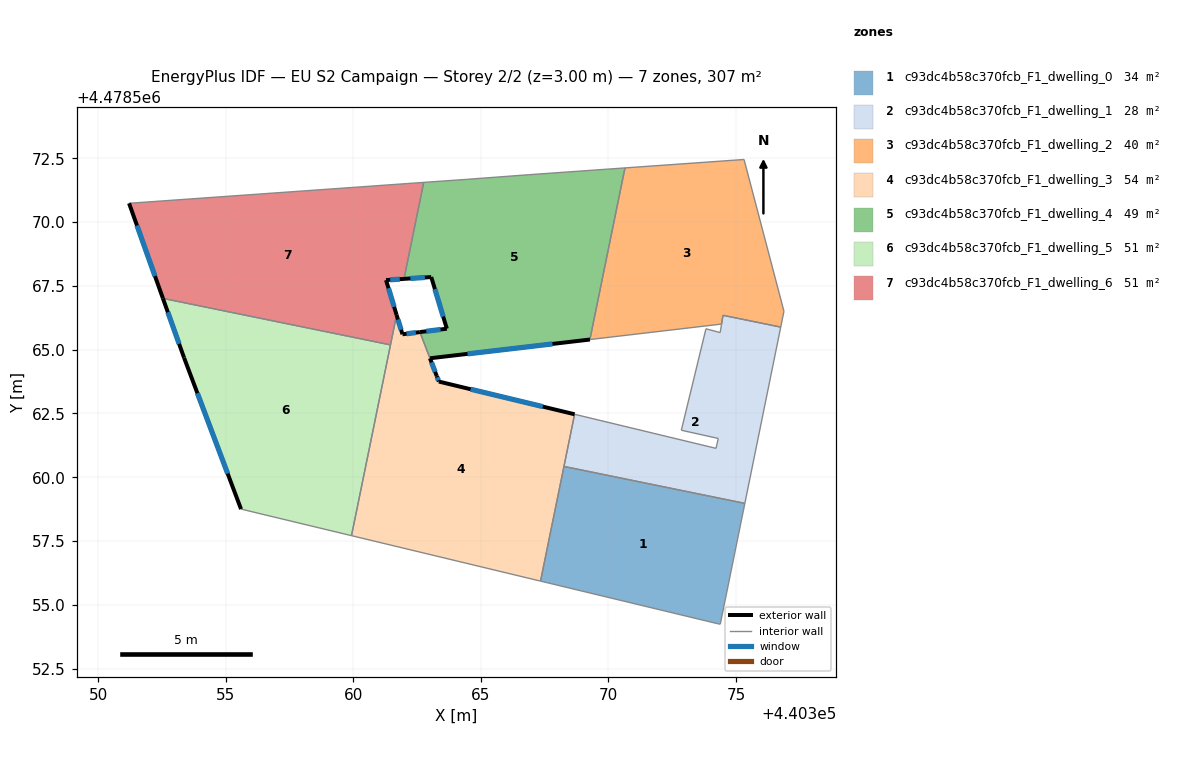
=== STOREY PLAN SPEC (per zone: floor XY polygon, exterior-wall plan segments, windows/doors) ===
zone 1: c93dc4b58c370fcb_F1_dwelling_0  (34.1 m²)
  floor: (440375.35, 4478558.97) (440374.38, 4478554.24) (440374.32, 4478554.25) (440367.34, 4478555.93) (440368.26, 4478560.42)
  interior walls: 5
zone 2: c93dc4b58c370fcb_F1_dwelling_1  (28.4 m²)
  floor: (440376.76, 4478565.89) (440375.35, 4478558.97) (440368.26, 4478560.42) (440368.67, 4478562.47) (440374.22, 4478561.13) (440374.31, 4478561.52) (440372.86, 4478561.84) (440373.82, 4478565.82) (440374.38, 4478565.67) (440374.49, 4478566.35)
  interior walls: 11
zone 3: c93dc4b58c370fcb_F1_dwelling_2  (39.9 m²)
  floor: (440375.32, 4478572.46) (440376.88, 4478566.51) (440376.76, 4478565.89) (440374.50, 4478566.35) (440374.44, 4478566.00) (440369.27, 4478565.40) (440370.65, 4478572.13)
  interior walls: 7
zone 4: c93dc4b58c370fcb_F1_dwelling_3  (53.5 m²)
  floor: (440368.67, 4478562.47) (440367.34, 4478555.93) (440359.93, 4478557.71) (440361.69, 4478566.36) (440361.92, 4478565.61) (440362.61, 4478565.69) (440363.27, 4478563.97) (440363.35, 4478563.75)
  exterior wall: (440361.92, 4478565.61) – (440361.70, 4478566.36)  [0.8 m]
    window: (440361.87, 4478565.78) – (440361.75, 4478566.18)  [0.7 m²]
  exterior wall: (440362.61, 4478565.69) – (440361.92, 4478565.61)  [0.7 m]
    window: (440362.45, 4478565.67) – (440362.09, 4478565.63)  [0.6 m²]
  exterior wall: (440363.35, 4478563.75) – (440363.27, 4478563.97)  [0.2 m]
    window: (440363.33, 4478563.80) – (440363.29, 4478563.92)  [0.2 m²]
  exterior wall: (440368.67, 4478562.47) – (440363.35, 4478563.75)  [5.5 m]
    window: (440367.43, 4478562.77) – (440364.60, 4478563.45)  [4.6 m²]
  exterior wall: (440363.27, 4478563.97) – (440363.00, 4478564.66)  [0.7 m]
    window: (440363.21, 4478564.13) – (440363.07, 4478564.50)  [0.6 m²]
  interior walls: 5
zone 5: c93dc4b58c370fcb_F1_dwelling_4  (48.8 m²)
  floor: (440370.65, 4478572.13) (440369.27, 4478565.40) (440363.00, 4478564.66) (440362.61, 4478565.69) (440363.66, 4478565.82) (440363.05, 4478567.85) (440361.98, 4478567.78) (440362.76, 4478571.56) (440364.44, 4478571.68) (440366.87, 4478571.86)
  exterior wall: (440363.66, 4478565.82) – (440362.61, 4478565.69)  [1.1 m]
    window: (440363.42, 4478565.79) – (440362.86, 4478565.72)  [0.9 m²]
  exterior wall: (440363.05, 4478567.85) – (440363.66, 4478565.82)  [2.1 m]
    window: (440363.20, 4478567.37) – (440363.52, 4478566.30)  [1.8 m²]
  exterior wall: (440361.98, 4478567.78) – (440363.05, 4478567.85)  [1.1 m]
    window: (440362.24, 4478567.79) – (440362.80, 4478567.83)  [0.9 m²]
  exterior wall: (440363.01, 4478564.67) – (440369.27, 4478565.40)  [6.3 m]
    window: (440364.48, 4478564.84) – (440367.81, 4478565.23)  [5.3 m²]
  interior walls: 6
zone 6: c93dc4b58c370fcb_F1_dwelling_5  (51.2 m²)
  floor: (440361.46, 4478565.19) (440359.93, 4478557.71) (440355.60, 4478558.75) (440353.36, 4478564.68) (440352.53, 4478567.01)
  exterior wall: (440353.36, 4478564.68) – (440355.60, 4478558.75)  [6.3 m]
    window: (440353.89, 4478563.30) – (440355.07, 4478560.14)  [5.4 m²]
  exterior wall: (440352.53, 4478567.01) – (440353.36, 4478564.68)  [2.5 m]
    window: (440352.73, 4478566.47) – (440353.17, 4478565.23)  [2.1 m²]
  interior walls: 3
zone 7: c93dc4b58c370fcb_F1_dwelling_6  (51.2 m²)
  floor: (440362.76, 4478571.56) (440361.98, 4478567.78) (440361.28, 4478567.73) (440361.69, 4478566.36) (440361.46, 4478565.19) (440352.53, 4478567.01) (440351.21, 4478570.74)
  exterior wall: (440361.28, 4478567.73) – (440361.98, 4478567.78)  [0.7 m]
    window: (440361.45, 4478567.74) – (440361.82, 4478567.77)  [0.6 m²]
  exterior wall: (440361.70, 4478566.36) – (440361.28, 4478567.73)  [1.4 m]
    window: (440361.60, 4478566.68) – (440361.38, 4478567.41)  [1.2 m²]
  exterior wall: (440351.21, 4478570.74) – (440352.53, 4478567.01)  [4.0 m]
    window: (440351.52, 4478569.87) – (440352.22, 4478567.89)  [3.4 m²]
  interior walls: 4

=== DERIVED (storey summary) ===
Building: EU S2 Campaign
Storey: 2 of 2  (floor level z = 3.00 m)
Storey gross floor area: 307.2 m²
Zones on this storey: 7
  - c93dc4b58c370fcb_F1_dwelling_0: floor 34.1 m²
  - c93dc4b58c370fcb_F1_dwelling_1: floor 28.4 m²
  - c93dc4b58c370fcb_F1_dwelling_2: floor 39.9 m²
  - c93dc4b58c370fcb_F1_dwelling_3: floor 53.5 m²; exterior wall 7.9 m (23.8 m²); 5 window(s) 6.7 m²; WWR 28.3%
  - c93dc4b58c370fcb_F1_dwelling_4: floor 48.8 m²; exterior wall 10.6 m (31.7 m²); 4 window(s) 9.0 m²; WWR 28.3%
  - c93dc4b58c370fcb_F1_dwelling_5: floor 51.2 m²; exterior wall 8.8 m (26.4 m²); 2 window(s) 7.5 m²; WWR 28.3%
  - c93dc4b58c370fcb_F1_dwelling_6: floor 51.2 m²; exterior wall 6.1 m (18.3 m²); 3 window(s) 5.2 m²; WWR 28.3%
Zone adjacency (shared interzone walls):
  - c93dc4b58c370fcb_F1_dwelling_0 ↔ c93dc4b58c370fcb_F1_dwelling_1
  - c93dc4b58c370fcb_F1_dwelling_1 ↔ c93dc4b58c370fcb_F1_dwelling_2
  - c93dc4b58c370fcb_F1_dwelling_2 ↔ c93dc4b58c370fcb_F1_dwelling_4
  - c93dc4b58c370fcb_F1_dwelling_3 ↔ c93dc4b58c370fcb_F1_dwelling_4
  - c93dc4b58c370fcb_F1_dwelling_3 ↔ c93dc4b58c370fcb_F1_dwelling_5
  - c93dc4b58c370fcb_F1_dwelling_3 ↔ c93dc4b58c370fcb_F1_dwelling_6
  - c93dc4b58c370fcb_F1_dwelling_4 ↔ c93dc4b58c370fcb_F1_dwelling_6
  - c93dc4b58c370fcb_F1_dwelling_5 ↔ c93dc4b58c370fcb_F1_dwelling_6